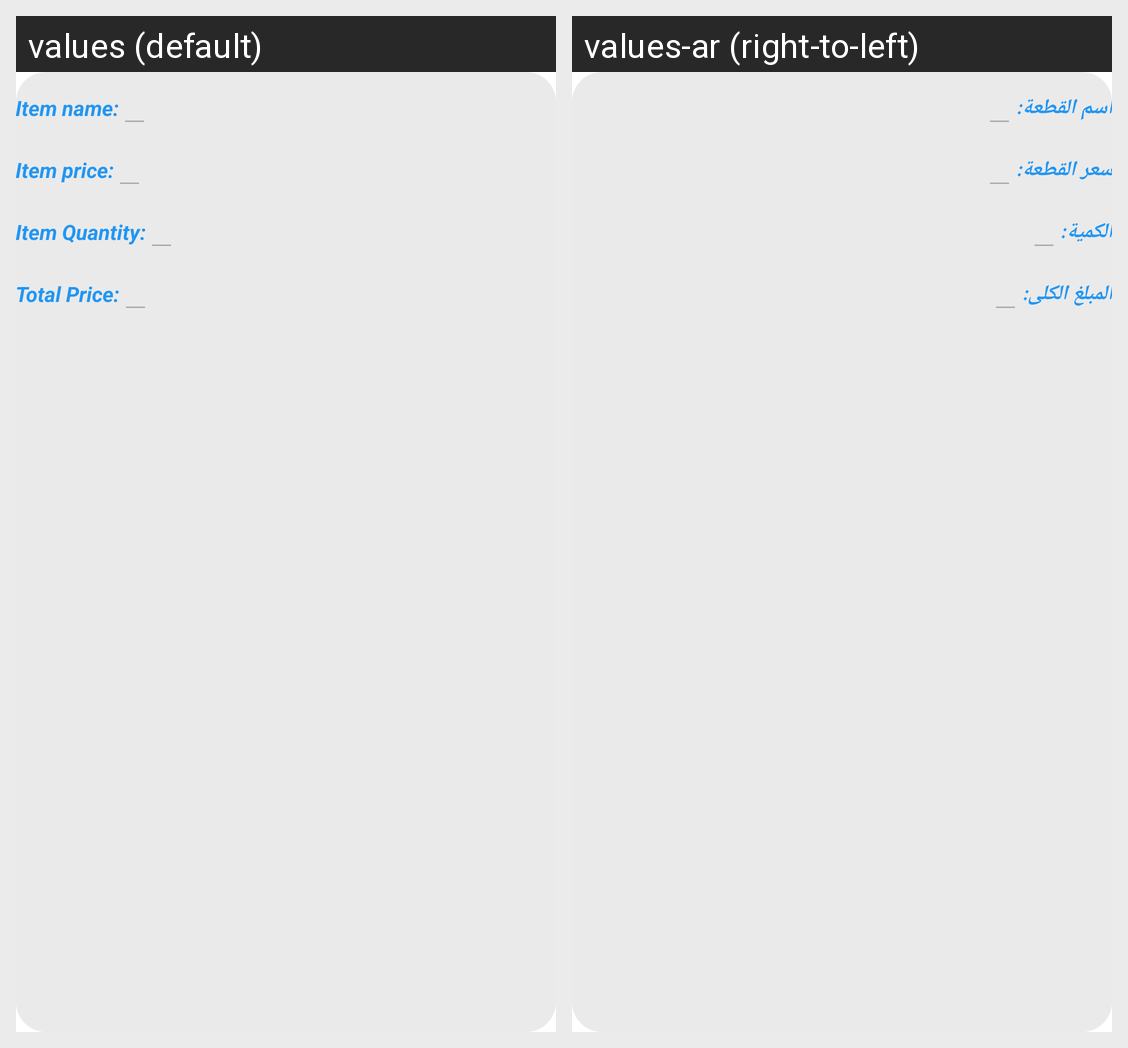

This grid shows one Android layout under two languages. Give, for every string resource on the screen, its name, the default text and each shown locale's text.
Android screen res/layout/history_item_item_card.xml rendered under 2 locales, left to right: values (default), values-ar (right-to-left). Device: Nexus 5 (rendered at 1080×1920; each locale shown at half size, 540×960, under a caption strip naming it); theme Theme.Elpop.
Strings drawn on this screen, with the default value and each locale's value (text and hints the layout hard-codes, and strings that could not be matched under every locale, appear in the picture but are not listed):

item_name
  values: Item name:
  values-ar: اسم القطعة:

item_price
  values: Item price:
  values-ar: سعر القطعة:

item_quantity
  values: Item Quantity:
  values-ar: الكمية:

total_price
  values: Total Price:
  values-ar: المبلغ الكلى:
